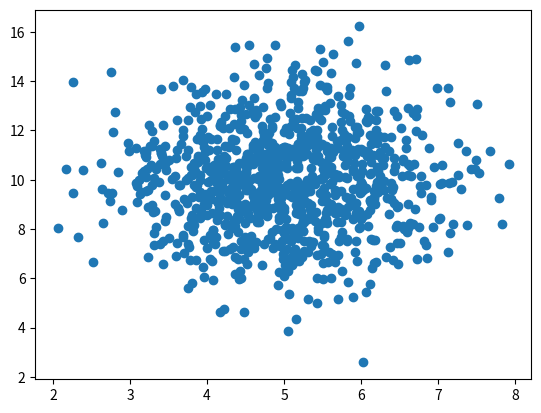

This figure's Python source:
# import matplotlib.pyplot as plt

# x = [5,7,8,7,2,17,2,9,4,11,12,9,6]
# y = [99,86,87,88,111,86,103,87,94,78,77,85,86]

# plt.scatter(x, y)
# plt.show()

import numpy
import matplotlib.pyplot as plt

x = numpy.random.normal(5.0, 1.0, 1000)
y = numpy.random.normal(10.0, 2.0, 1000)

plt.scatter(x, y)
plt.show()